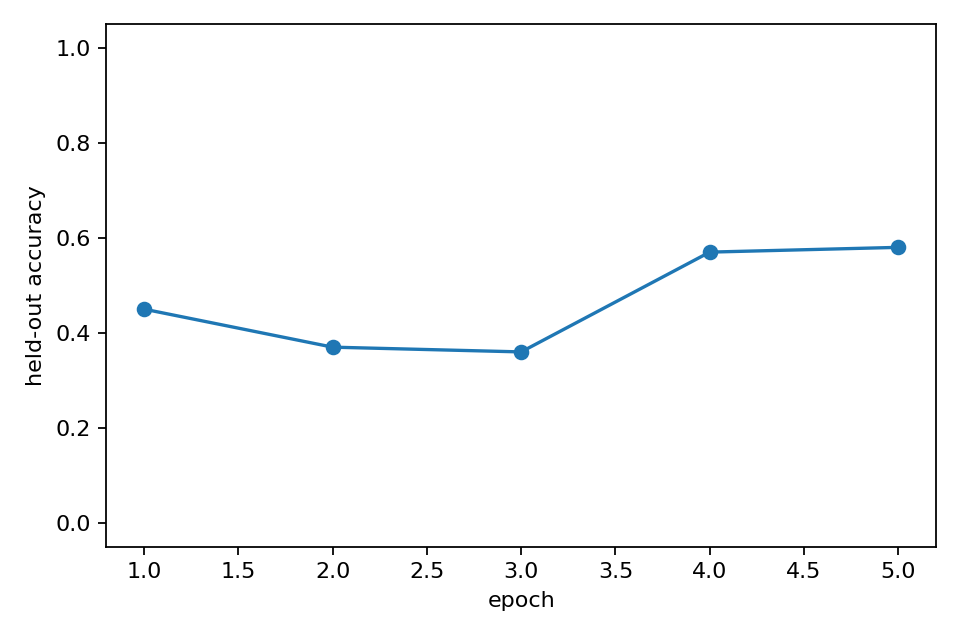

Values plotted in this chart, from the file beside it:
epoch, heldout_accuracy, epoch_wall_time_s
1, 0.45, 26.56
2, 0.37, 26.24
3, 0.36, 25.62
4, 0.57, 26.3
5, 0.58, 26.73
